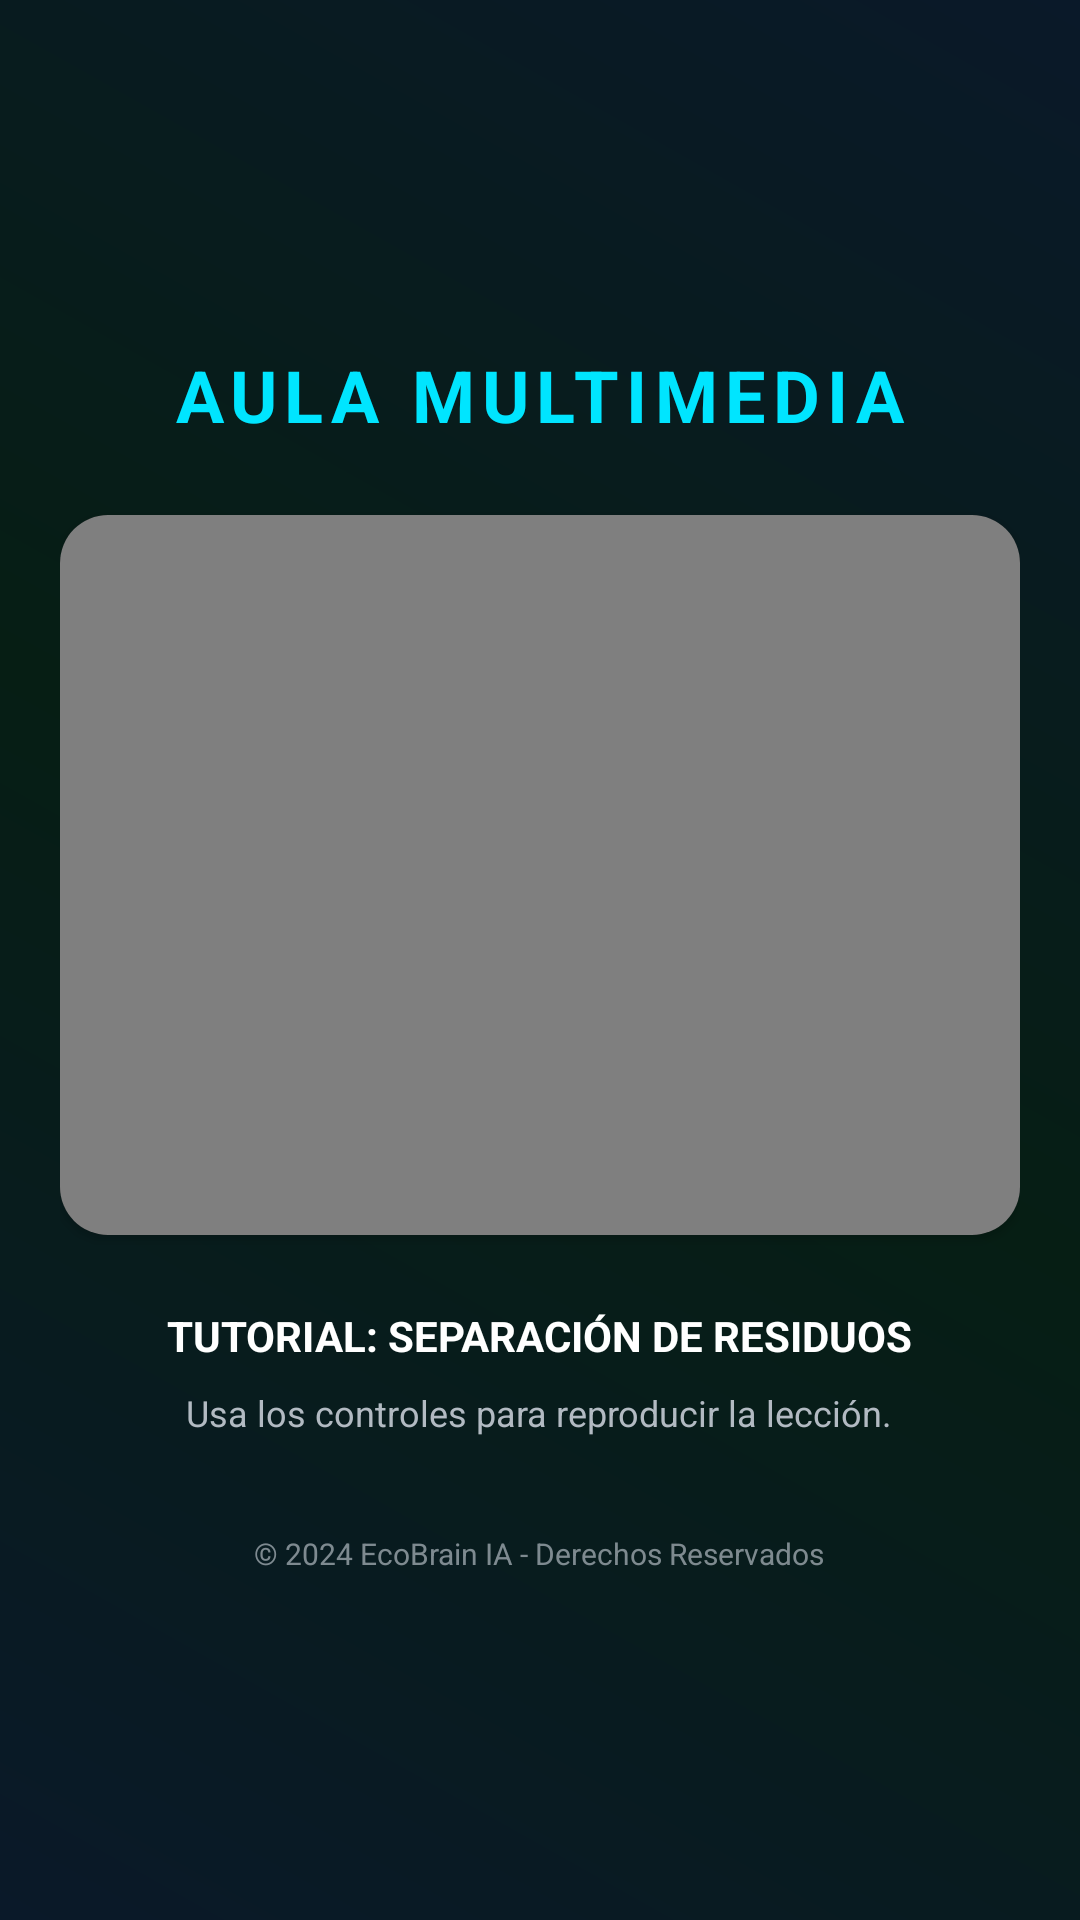

Produce the Android XML layout that renders to this screen, including the resource entries it uses.
<!-- AndroidManifest.xml: application theme Theme.EcoBrainApp -->
<!-- res/layout/activity_video_tutorial.xml -->
<?xml version="1.0" encoding="utf-8"?>
<LinearLayout xmlns:android="http://schemas.android.com/apk/res/android"
    android:layout_width="match_parent"
    android:layout_height="match_parent"
    android:background="@drawable/bg_eco_brain"
    android:gravity="center"
    android:orientation="vertical"
    android:padding="20dp">

    <TextView
        android:layout_width="wrap_content"
        android:layout_height="wrap_content"
        android:layout_marginBottom="24dp"
        android:text="AULA MULTIMEDIA"
        android:textColor="@color/cyan_neon"
        android:textSize="24sp"
        android:textStyle="bold"
        android:letterSpacing="0.1" />

    <androidx.cardview.widget.CardView
        android:layout_width="match_parent"
        android:layout_height="wrap_content"
        xmlns:app="http://schemas.android.com/apk/res-auto"
        app:cardCornerRadius="16dp"
        app:cardBackgroundColor="@color/black">

        <VideoView
            android:id="@+id/videoTutorial"
            android:layout_width="match_parent"
            android:layout_height="240dp" />

    </androidx.cardview.widget.CardView>

    <TextView
        android:layout_width="wrap_content"
        android:layout_height="wrap_content"
        android:layout_marginTop="24dp"
        android:text="TUTORIAL: SEPARACIÓN DE RESIDUOS"
        android:textColor="@color/white"
        android:textStyle="bold" />

    <TextView
        android:layout_width="wrap_content"
        android:layout_height="wrap_content"
        android:layout_marginTop="8dp"
        android:text="Usa los controles para reproducir la lección."
        android:textColor="@color/text_secondary"
        android:textSize="12sp" />

    <TextView
        android:layout_width="wrap_content"
        android:layout_height="wrap_content"
        android:layout_gravity="center_horizontal"
        android:layout_marginTop="32dp"
        android:text="© 2024 EcoBrain IA - Derechos Reservados"
        android:textColor="@color/text_secondary"
        android:textSize="10sp"
        android:alpha="0.7"/>
</LinearLayout>
<!-- resources referenced by this layout -->
<resources>
  <color name="black">#FF000000</color>
  <color name="cyan_neon">#00E5FF</color>
  <color name="text_secondary">#B2BAC2</color>
  <color name="white">#FFFFFFFF</color>
  <!-- drawable bg_eco_brain (drawable) -->
  <?xml version="1.0" encoding="utf-8"?>
  <shape xmlns:android="http://schemas.android.com/apk/res/android">
      <gradient
          android:startColor="#0A1929"
          android:centerColor="#061E14"
          android:endColor="#0A1929"
          android:angle="45"
          android:type="linear" />
  </shape>
  <style name="Theme.EcoBrainApp" parent="Base.Theme.EcoBrainApp" />
  <style name="Base.Theme.EcoBrainApp" parent="Theme.Material3.DayNight.NoActionBar">
          
          <item name="colorPrimary">@color/cyan_neon</item>
          <item name="colorOnPrimary">@color/background_dark</item>
          <item name="colorPrimaryContainer">@color/emerald_deep</item>
  
          
          <item name="colorSecondary">@color/lime_bright</item>
  
          
          <item name="android:windowBackground">@color/background_dark</item>
          <item name="colorSurface">@color/card_bg_dark</item>
  
          
          <item name="android:textColorPrimary">@color/white</item>
          <item name="android:textColorSecondary">@color/text_secondary</item>
      </style>
  <color name="background_dark">#0A1929</color>
  <color name="emerald_deep">#064420</color>
  <color name="lime_bright">#C0CA33</color>
  <color name="card_bg_dark">#132F4C</color>
</resources>
